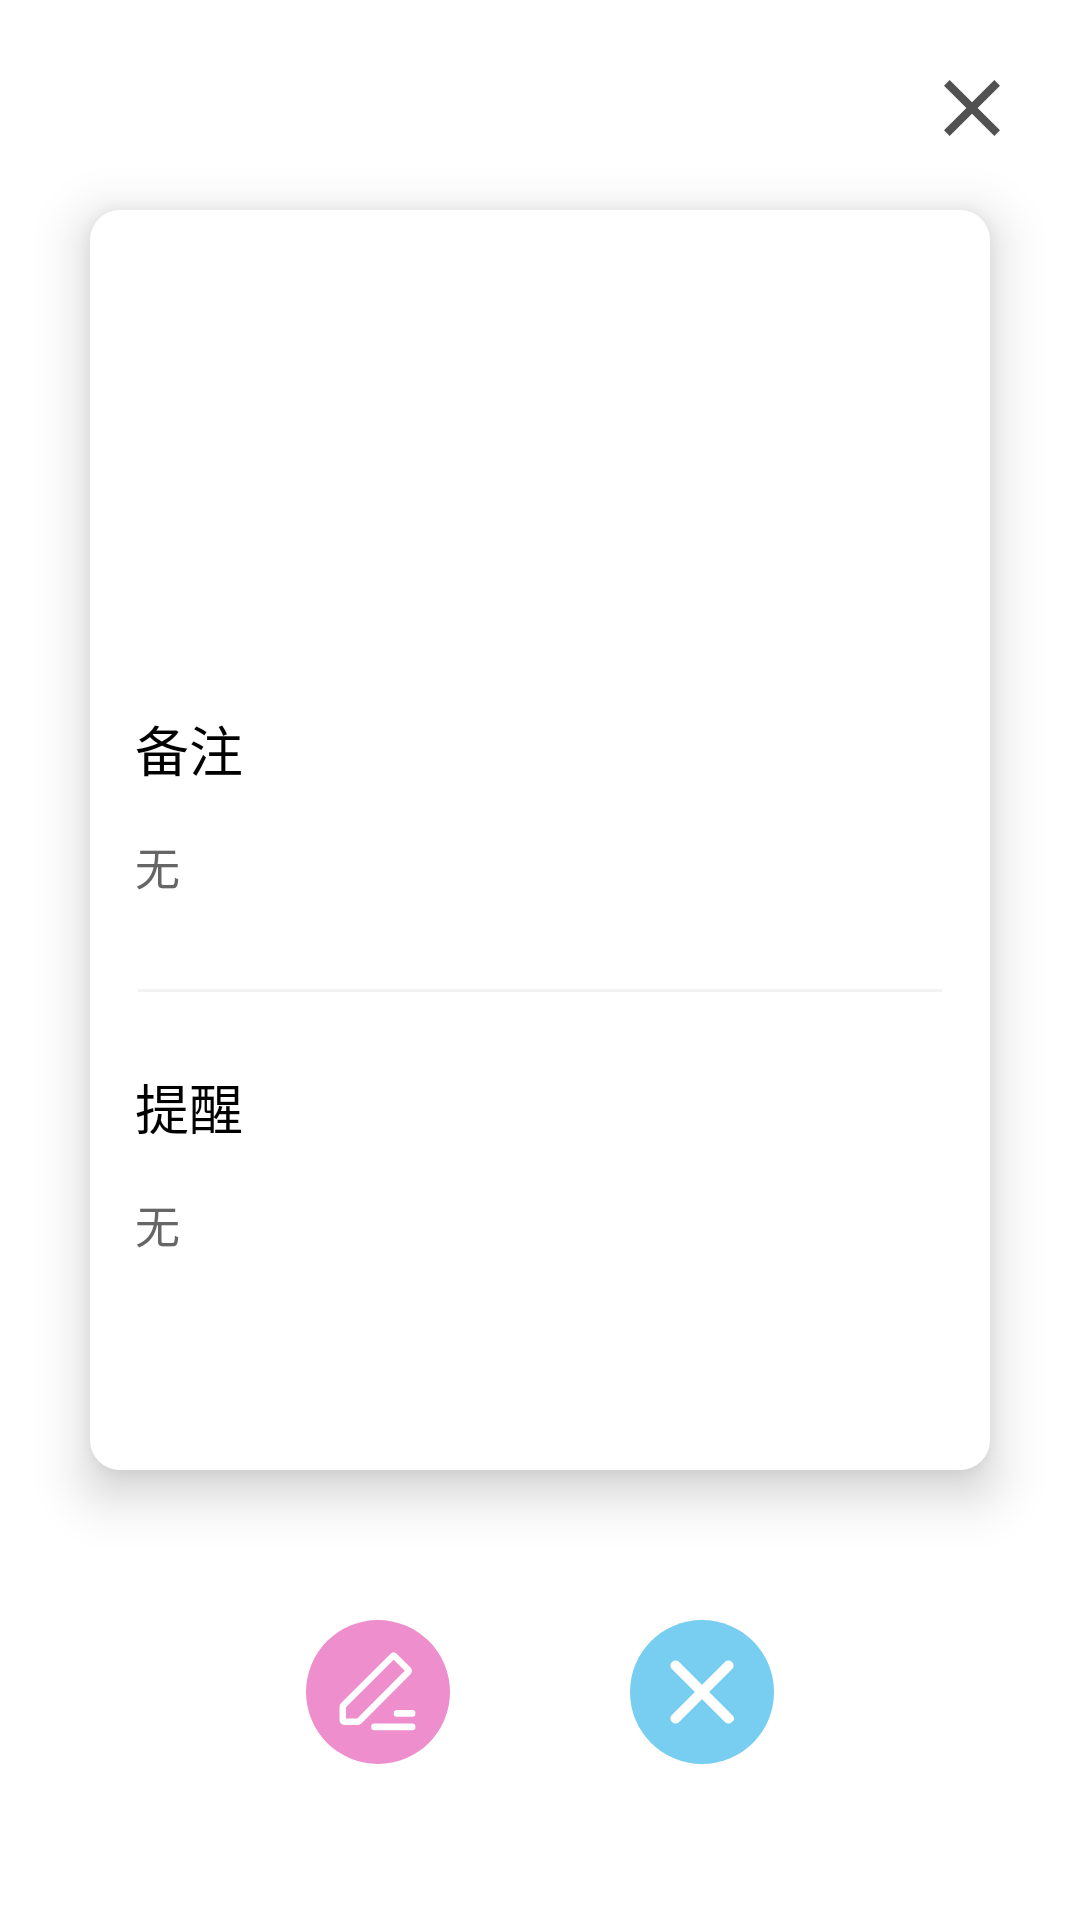

This screen was rendered from an Android layout file. Write that file and the resources it references.
<!-- AndroidManifest.xml: application theme AppTheme.NoActionBar -->
<!-- res/layout/activity_show_mention.xml -->
<?xml version="1.0" encoding="utf-8"?>
<androidx.constraintlayout.widget.ConstraintLayout xmlns:android="http://schemas.android.com/apk/res/android"
    xmlns:app="http://schemas.android.com/apk/res-auto"
    android:layout_width="match_parent"
    android:layout_height="match_parent"
    android:background="@color/white">

    <ImageView
        android:id="@+id/close"
        android:layout_width="wrap_content"
        android:layout_height="wrap_content"
        android:src="@drawable/ic_baseline_close_32"
        android:layout_gravity="right"
        android:padding="20dp"
        app:layout_constraintRight_toRightOf="parent"
        app:layout_constraintTop_toTopOf="parent"/>

    <LinearLayout
        android:id="@+id/ll"
        android:layout_width="match_parent"
        android:layout_height="match_parent"
        android:orientation="vertical"
        android:layout_gravity="center_horizontal"
        android:background="@drawable/shape_corner"
        android:backgroundTint="@color/white"
        android:elevation="10dp"
        android:layout_marginTop="70dp"
        android:layout_marginBottom="150dp"
        app:layout_constraintLeft_toLeftOf="parent"
        app:layout_constraintRight_toRightOf="parent"
        android:layout_marginHorizontal="30dp">

        <LinearLayout
            android:layout_width="match_parent"
            android:layout_height="wrap_content"
            android:layout_gravity="center_horizontal"
            android:background="@drawable/shape_corner_top"
            android:backgroundTint="@color/color_light_pink"
            android:orientation="vertical">

            <TextView
                android:id="@+id/title"
                android:layout_width="wrap_content"
                android:layout_height="wrap_content"
                android:layout_marginTop="50dp"
                android:paddingHorizontal="15dp"
                android:text="无"
                android:textColor="@color/white"
                android:textSize="28dp" />

            <RelativeLayout
                android:layout_width="match_parent"
                android:layout_height="wrap_content"
                android:layout_marginVertical="15dp">

                <ImageView
                    android:id="@+id/iv"
                    android:layout_width="12dp"
                    android:layout_height="12dp"
                    android:layout_centerVertical="true"
                    android:layout_marginLeft="15dp"
                    android:src="@drawable/ic_baseline_access_time_24" />

                <TextView
                    android:id="@+id/time"
                    android:layout_width="wrap_content"
                    android:layout_height="wrap_content"
                    android:layout_centerVertical="true"
                    android:layout_marginLeft="8dp"
                    android:layout_toRightOf="@id/iv"
                    android:text="--"
                    android:textColor="@color/white"
                    android:textSize="15dp" />
            </RelativeLayout>

        </LinearLayout>

        <TextView
            android:layout_width="wrap_content"
            android:layout_height="wrap_content"
            android:text="备注"
            android:layout_marginLeft="15dp"
            android:textColor="@color/black"
            android:layout_marginTop="25dp"
            android:textSize="18dp"/>

        <TextView
            android:id="@+id/remark"
            android:layout_width="wrap_content"
            android:layout_height="wrap_content"
            android:text="无"
            android:layout_marginLeft="15dp"
            android:textSize="15dp"
            android:textColor="@color/color_666666"
            android:layout_marginTop="15dp"
            android:layout_marginRight="15dp"/>

        <View
            android:layout_width="match_parent"
            android:layout_height="1dp"
            android:background="@color/color_f2f2f2"
            android:layout_marginHorizontal="16dp"
            android:layout_marginTop="30dp"/>

        <TextView
            android:layout_width="wrap_content"
            android:layout_height="wrap_content"
            android:text="提醒"
            android:textSize="18dp"
            android:layout_marginLeft="15dp"
            android:textColor="@color/black"
            android:layout_marginTop="25dp"/>

        <TextView
            android:id="@+id/mention"
            android:layout_width="wrap_content"
            android:layout_height="wrap_content"
            android:text="无"
            android:layout_marginLeft="15dp"
            android:textSize="15dp"
            android:textColor="@color/color_666666"
            android:layout_marginTop="15dp"
            android:layout_marginRight="15dp"/>

    </LinearLayout>

    <androidx.constraintlayout.widget.Guideline
        android:id="@+id/guideline3"
        android:layout_width="wrap_content"
        android:layout_height="wrap_content"
        android:orientation="vertical"
        app:layout_constraintGuide_percent="0.5"/>

    <ImageView
        android:id="@+id/edit"
        android:layout_width="48dp"
        android:layout_height="48dp"
        android:src="@drawable/ic_bianji"
        app:layout_constraintTop_toBottomOf="@id/ll"
        app:layout_constraintRight_toLeftOf="@id/guideline3"
        android:layout_marginRight="30dp"
        android:layout_marginTop="50dp"/>

    <ImageView
        android:id="@+id/del"
        android:layout_width="48dp"
        android:layout_height="48dp"
        android:src="@drawable/ic_shanchu"
        app:layout_constraintTop_toBottomOf="@id/ll"
        app:layout_constraintLeft_toRightOf="@id/guideline3"
        android:layout_marginLeft="30dp"
        android:layout_marginTop="50dp"/>


</androidx.constraintlayout.widget.ConstraintLayout>
<!-- resources referenced by this layout -->
<resources>
  <color name="black">#000000</color>
  <color name="color_666666">#666666</color>
  <color name="color_f2f2f2">#f2f2f2</color>
  <color name="color_light_pink">#FFEDABD6</color>
  <color name="white">#FFFFFF</color>
  <!-- drawable ic_baseline_access_time_24 (drawable) -->
  <vector android:height="24dp"
      android:viewportHeight="24" android:viewportWidth="24"
      android:width="24dp" xmlns:android="http://schemas.android.com/apk/res/android">
      <path android:fillColor="@color/white" android:pathData="M11.99,2C6.47,2 2,6.48 2,12s4.47,10 9.99,10C17.52,22 22,17.52 22,12S17.52,2 11.99,2zM12,20c-4.42,0 -8,-3.58 -8,-8s3.58,-8 8,-8 8,3.58 8,8 -3.58,8 -8,8z"/>
      <path android:fillColor="@color/white" android:pathData="M12.5,7H11v6l5.25,3.15 0.75,-1.23 -4.5,-2.67z"/>
  </vector>
  <!-- drawable ic_baseline_close_32 (drawable) -->
  <vector android:height="32dp" android:tint="#515151"
      android:viewportHeight="24" android:viewportWidth="24"
      android:width="32dp" xmlns:android="http://schemas.android.com/apk/res/android">
      <path android:fillColor="@android:color/white" android:pathData="M19,6.41L17.59,5 12,10.59 6.41,5 5,6.41 10.59,12 5,17.59 6.41,19 12,13.41 17.59,19 19,17.59 13.41,12z"/>
  </vector>
  <!-- drawable ic_bianji (drawable) -->
  <vector android:height="26dp" android:viewportHeight="1024"
      android:viewportWidth="1024" android:width="26dp" xmlns:android="http://schemas.android.com/apk/res/android">
      <path android:fillColor="#EE8ECD" android:pathData="M284.16,621.12v78.72l79.68,0.64 338.88,-339.2 -79.36,-79.36 -339.2,339.2z"/>
      <path android:fillColor="#EE8ECD" android:pathData="M512,0a512,512 0,1 0,512 512A512,512 0,0 0,512 0zM366.4,745.92h-96a32,32 0,0 1,-32 -32v-96a38.72,38.72 0,0 1,11.2 -27.52L599.68,241.28a34.56,34.56 0,0 1,47.36 0l96,96a33.92,33.92 0,0 1,0 47.68L393.92,736a40,40 0,0 1,-27.52 9.92zM778.56,760.96a23.36,23.36 0,0 1,-23.36 23.04h-268.16a23.04,23.04 0,0 1,-23.04 -23.04v-1.92a23.04,23.04 0,0 1,23.04 -23.04h268.16a23.36,23.36 0,0 1,23.36 23.04zM778.56,664.96a23.36,23.36 0,0 1,-23.36 23.04h-108.16a23.04,23.04 0,0 1,-23.04 -23.04v-1.92a23.04,23.04 0,0 1,23.04 -23.04h108.16a23.36,23.36 0,0 1,23.36 23.04z"/>
  </vector>
  <!-- drawable ic_shanchu (drawable) -->
  <vector android:height="26dp" android:viewportHeight="1024"
      android:viewportWidth="1024" android:width="26dp" xmlns:android="http://schemas.android.com/apk/res/android">
      <path android:fillColor="@color/color_blue" android:pathData="M512,0C228.27,0 0,228.27 0,512s228.27,512 512,512 512,-228.27 512,-512 -228.27,-512 -512,-512z"/>
      <path android:fillColor="#FFFFFF" android:pathData="M725.33,725.33a34.82,34.82 0,0 1,-51.2 0L512,563.2 349.87,725.33a34.82,34.82 0,0 1,-51.2 0,34.82 34.82,0 0,1 0,-51.2L460.8,512 298.67,349.87a34.82,34.82 0,0 1,0 -51.2,34.82 34.82,0 0,1 51.2,0L512,460.8l162.13,-162.13a34.82,34.82 0,0 1,51.2 0,34.82 34.82,0 0,1 0,51.2L563.2,512l162.13,162.13c19.2,14.93 19.2,40.53 0,51.2z"/>
  </vector>
  <!-- drawable shape_corner (drawable) -->
  <?xml version="1.0" encoding="utf-8"?>
  <shape xmlns:android="http://schemas.android.com/apk/res/android"
      android:shape="rectangle">
  
      <corners android:radius="10dp"/>
      <solid android:color="@color/color_light_pink"/>
  
  </shape>
  <style name="AppTheme.NoActionBar">
          <item name="windowActionBar">false</item>
          <item name="windowNoTitle">true</item>
          <item name="android:screenOrientation">portrait</item>
          <item name="android:configChanges">orientation|keyboardHidden</item>
      </style>
  <color name="color_blue">#77CEF1</color>
</resources>
